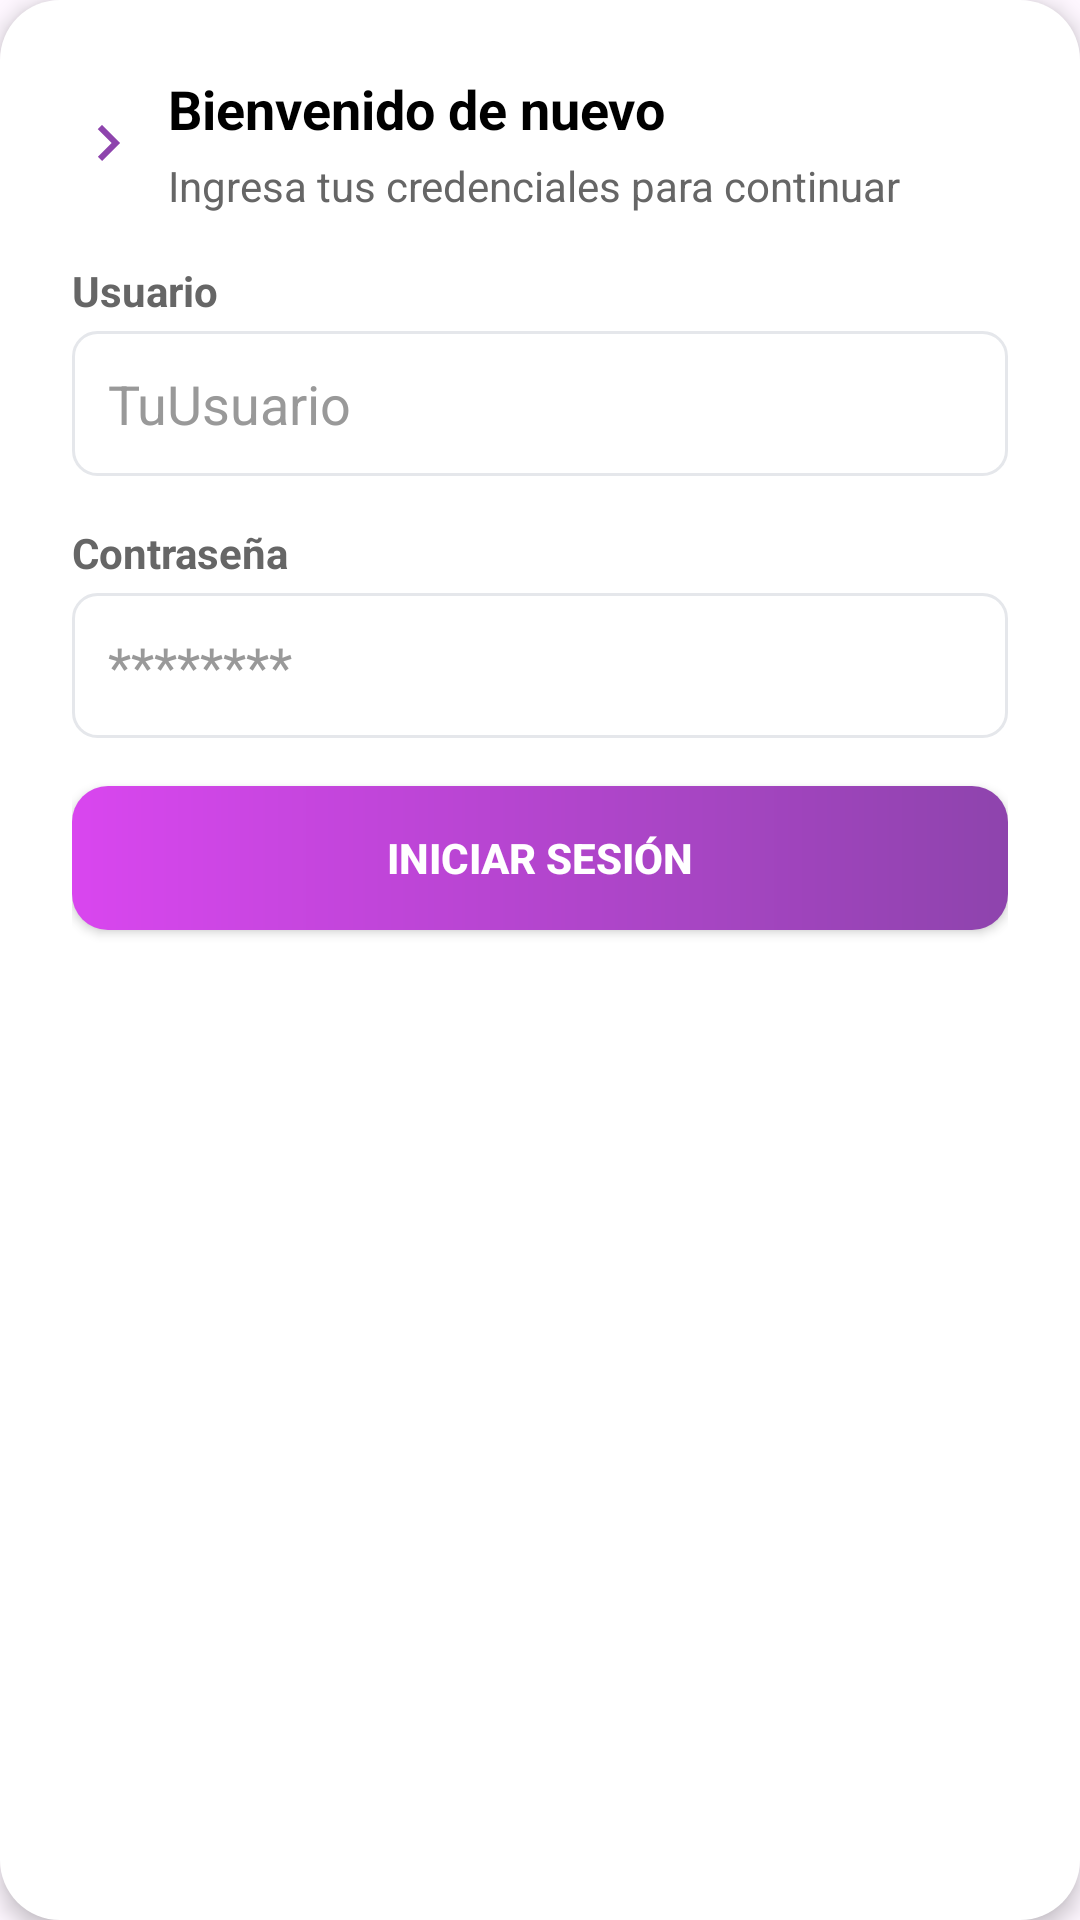

Android layout source for this screen:
<!-- AndroidManifest.xml: application theme Theme.XPerience_AppFinal -->
<!-- res/layout/fragment_login.xml -->
<?xml version="1.0" encoding="utf-8"?>
<LinearLayout xmlns:android="http://schemas.android.com/apk/res/android"
    xmlns:app="http://schemas.android.com/apk/res-auto"
    android:layout_width="match_parent"
    android:layout_height="wrap_content"
    android:orientation="vertical"
    android:layout_marginStart="32dp"
    android:layout_marginEnd="32dp"
    android:background="@drawable/white_card_bg"
    android:padding="24dp"
    android:elevation="4dp">

    <RelativeLayout
        android:layout_width="match_parent"
        android:layout_height="wrap_content">
        <ImageView
            android:id="@+id/icon_welcome"
            android:layout_width="24dp"
            android:layout_height="24dp"
            android:src="@drawable/ic_welcome_arrow"
            app:tint="@color/purple_brand"
            android:layout_marginEnd="8dp"
            android:layout_centerVertical="true"/>
        <TextView
            android:id="@+id/text_welcome"
            android:layout_width="wrap_content"
            android:layout_height="wrap_content"
            android:text="Bienvenido de nuevo"
            android:layout_toEndOf="@id/icon_welcome"
            android:textSize="18sp"
            android:textStyle="bold"
            android:textColor="@color/text_primary"/>
        <TextView
            android:id="@+id/text_instructions"
            android:layout_width="wrap_content"
            android:layout_height="wrap_content"
            android:text="Ingresa tus credenciales para continuar"
            android:layout_below="@id/text_welcome"
            android:layout_toEndOf="@id/icon_welcome"
            android:layout_marginTop="4dp"
            android:textColor="@color/text_secondary"/>
    </RelativeLayout>

    <TextView
        android:id="@+id/label_email_login"
        android:layout_width="wrap_content"
        android:layout_height="wrap_content"
        android:text="Usuario"
        android:layout_marginTop="16dp"
        android:textColor="@color/text_secondary"
        android:textStyle="bold"/>
    <EditText
        android:id="@+id/edit_email_login"
        android:layout_width="match_parent"
        android:layout_height="wrap_content"
        android:hint="TuUsuario"
        android:inputType="textEmailAddress"
        android:background="@drawable/bg_input"
        android:padding="12dp"
        android:textColor="@color/text_input"
        android:textColorHint="@color/text_hint"
        android:layout_marginTop="4dp"/>

    <TextView
        android:id="@+id/label_password_login"
        android:layout_width="wrap_content"
        android:layout_height="wrap_content"
        android:text="Contraseña"
        android:layout_marginTop="16dp"
        android:textColor="@color/text_secondary"
        android:textStyle="bold"/>
    <EditText
        android:id="@+id/edit_password_login"
        android:layout_width="match_parent"
        android:layout_height="wrap_content"
        android:hint="********"
        android:inputType="textPassword"
        android:background="@drawable/bg_input"
        android:padding="12dp"
        android:textColor="@color/text_input"
        android:textColorHint="@color/text_hint"
        android:layout_marginTop="4dp"/>



    <Button
        android:id="@+id/btn_login"
        android:layout_width="match_parent"
        android:layout_height="wrap_content"
        android:text="Iniciar Sesión"
        android:background="@drawable/gradient_button_bg"
        android:textColor="@color/white_fixed"
        android:textStyle="bold"
        android:layout_marginTop="16dp"
        android:padding="14dp"
        app:backgroundTint="@null"/>

</LinearLayout>
<!-- resources referenced by this layout -->
<resources>
  <color name="purple_brand">#8E44AD</color>
  <color name="text_hint">#999999</color>
  <color name="text_input">#222222</color>
  <color name="text_primary">#000000</color>
  <color name="text_secondary">#666666</color>
  <color name="white_fixed">#FFFFFF</color>
  <!-- drawable bg_input (drawable) -->
  <?xml version="1.0" encoding="utf-8"?>
  <shape xmlns:android="http://schemas.android.com/apk/res/android"
      android:shape="rectangle">
      <solid android:color="@color/bg_card"/>
      <corners android:radius="8dp"/>
      <stroke android:width="1dp" android:color="@color/stroke_nav"/>
  </shape>
  <!-- drawable gradient_button_bg (drawable) -->
  <shape xmlns:android="http://schemas.android.com/apk/res/android">
      <gradient
          android:startColor="#D946EF"
          android:endColor="#8E44AD"
          android:angle="0"/>
      <corners android:radius="12dp"/>
  </shape>
  <!-- drawable ic_welcome_arrow (drawable) -->
  <vector xmlns:android="http://schemas.android.com/apk/res/android"
      android:width="24dp"
      android:height="24dp"
      android:viewportWidth="24"
      android:viewportHeight="24"
      android:tint="?attr/colorControlNormal">
    <path
        android:fillColor="@android:color/white"
        android:pathData="M8.59,16.59L13.17,12L8.59,7.41L10,6l6,6 -6,6 -1.41,-1.41z"/>
  </vector>
  <!-- drawable white_card_bg (drawable) -->
  <?xml version="1.0" encoding="utf-8"?>
  <shape xmlns:android="http://schemas.android.com/apk/res/android">
      
      <solid android:color="@color/bg_card"/>
      <corners android:radius="20dp"/>
  </shape>
  <style name="Theme.XPerience_AppFinal" parent="Base.Theme.XPerience_AppFinal" />
  <color name="bg_card">#FFFFFF</color>
  <color name="stroke_nav">#E5E7EB</color>
  <style name="Base.Theme.XPerience_AppFinal" parent="Theme.Material3.DayNight.NoActionBar">
          
          
      </style>
</resources>
